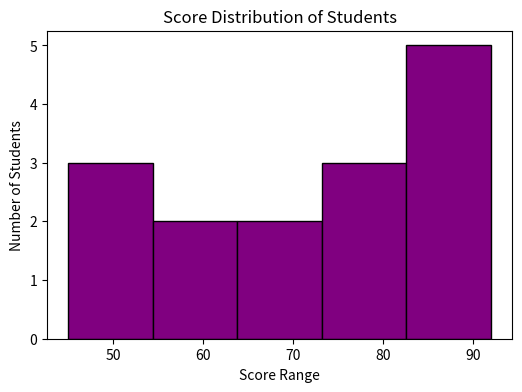

Recreate this plot in Python.
import matplotlib.pyplot as plt

scores = [45, 67, 89, 54, 76, 82, 91, 63, 78, 85, 92, 49, 71, 88, 60]

plt.figure(figsize=(6, 4))
plt.hist(scores, bins=5, color='purple', edgecolor='black')
plt.xlabel('Score Range')
plt.ylabel('Number of Students')
plt.title('Score Distribution of Students')
plt.show()
